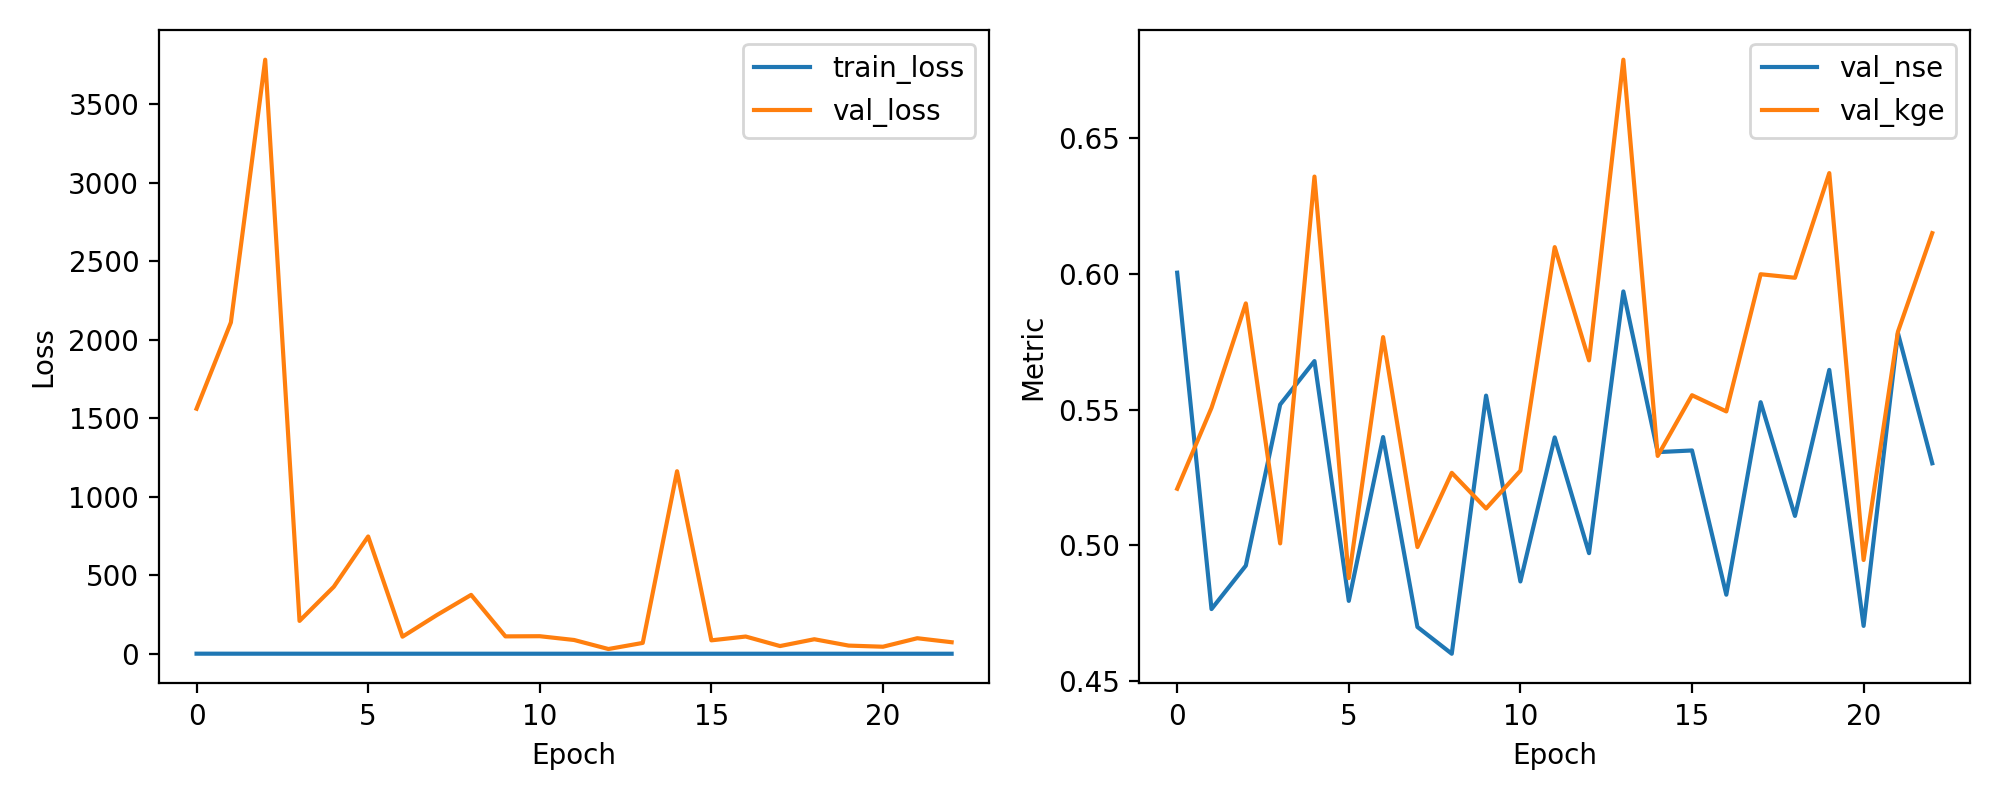

Values plotted in this chart, from the file beside it:
epoch, train_loss, val_loss, val_nse, val_kge
1, 0.6395, 1560, 0.6005, 0.5208
2, 0.5237, 2110, 0.4765, 0.5507
3, 0.5072, 3782, 0.4925, 0.5891
4, 0.4428, 209.3, 0.5519, 0.5007
5, 0.4216, 426.9, 0.5679, 0.6359
6, 0.3848, 746.7, 0.4795, 0.4879
7, 0.3553, 108.8, 0.5399, 0.5767
8, 0.3649, 246.2, 0.4699, 0.4994
9, 0.3519, 374.9, 0.4601, 0.5267
10, 0.3639, 110.8, 0.5552, 0.5136
11, 0.319, 111.8, 0.4867, 0.5275
12, 0.3353, 87.81, 0.5398, 0.6099
13, 0.3472, 30.34, 0.4971, 0.5682
14, 0.3079, 69.15, 0.5935, 0.6789
15, 0.312, 1162, 0.5343, 0.5329
16, 0.295, 85.62, 0.535, 0.5553
17, 0.2959, 109.8, 0.4818, 0.5493
18, 0.3033, 49.2, 0.5527, 0.5999
19, 0.2931, 92.56, 0.5108, 0.5986
20, 0.2929, 52.11, 0.5646, 0.6371
21, 0.2744, 44.93, 0.4703, 0.4946
22, 0.2688, 99.02, 0.5782, 0.5787
23, 0.2503, 73.58, 0.5302, 0.615
